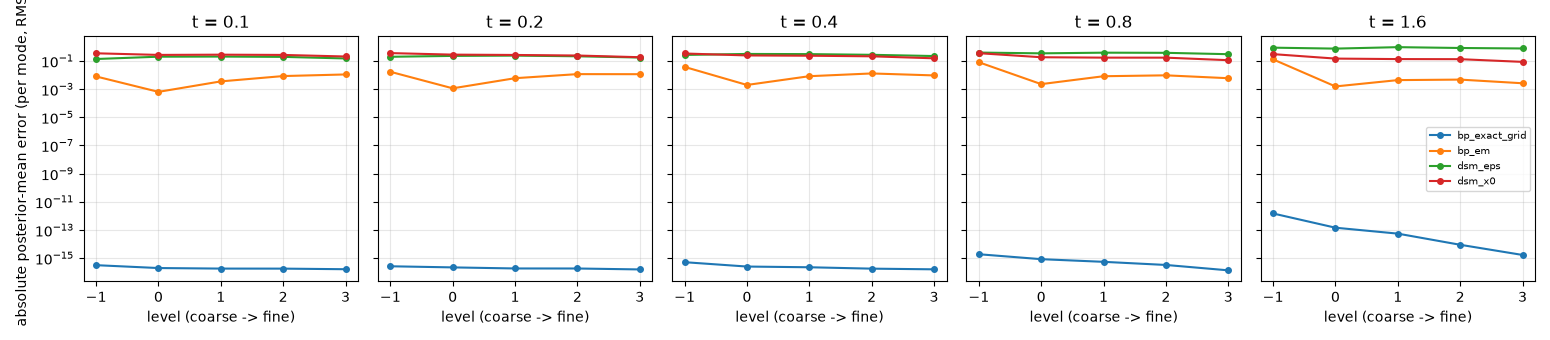

Values plotted in this chart, from the file beside it:
t, method, n_train, rel_error_total, level_-1, abs_level_-1, share_level_-1, level_0, abs_level_0, share_level_0, level_1, abs_level_1, share_level_1, level_2, abs_level_2, share_level_2, level_3, abs_level_3, share_level_3
0.1, bp_exact_grid, 256, 1.9893659864635948e-16, 1.0742370856031057e-16, 3.1545643262103547e-16, 0.183, 1.5408934370992998e-16, 1.9722989067944666e-16, 0.07152, 2.1111216480695306e-16, 1.8052262770277329e-16, 0.1198, 3.118093640825731e-16, 1.792910786823154e-16, 0.2364, 5.511223235580214e-16, 1.6269248041921226e-16, 0.3893
0.1, bp_em, 256, 0.009846, 0.002696, 0.007918, 0.04705, 0.0004974, 0.0006366, 0.0003042, 0.004117, 0.00352, 0.0186, 0.01465, 0.008424, 0.213, 0.03712, 0.01096, 0.721
0.1, dsm_eps, 256, 0.1852, 0.04651, 0.1366, 0.03957, 0.1562, 0.1999, 0.08477, 0.2382, 0.2037, 0.176, 0.3372, 0.1939, 0.3188, 0.5075, 0.1498, 0.3808
0.1, dsm_x0, 256, 0.2659, 0.1186, 0.3484, 0.1249, 0.2088, 0.2672, 0.07346, 0.3249, 0.2779, 0.1588, 0.4634, 0.2665, 0.2922, 0.6992, 0.2064, 0.3506
0.2, bp_exact_grid, 256, 2.0353182791174091e-16, 9.054461491323808e-17, 2.634404157040162e-16, 0.1341, 1.8872714406118567e-16, 2.194319283497485e-16, 0.09304, 2.3131052515760293e-16, 1.8426984656810975e-16, 0.1312, 3.7131150012927023e-16, 1.831348864389628e-16, 0.2592, 6.758456890988556e-16, 1.5727934224382842e-16, 0.3824
0.2, bp_em, 256, 0.01246, 0.005832, 0.01697, 0.1484, 0.0009752, 0.001134, 0.0006625, 0.007459, 0.005942, 0.03639, 0.02344, 0.01156, 0.2755, 0.04914, 0.01143, 0.5391
0.2, dsm_eps, 256, 0.2245, 0.06766, 0.1968, 0.06156, 0.1958, 0.2276, 0.08231, 0.2992, 0.2383, 0.1805, 0.4327, 0.2134, 0.2894, 0.7491, 0.1743, 0.3862
0.2, dsm_x0, 256, 0.2611, 0.1236, 0.3595, 0.1518, 0.2408, 0.28, 0.09202, 0.3327, 0.265, 0.165, 0.4909, 0.2421, 0.2753, 0.7882, 0.1834, 0.316
0.4, bp_exact_grid, 256, 2.688764126298763e-16, 1.854259110507574e-16, 5.141650140786343e-16, 0.3475, 2.3605878096622455e-16, 2.518998563370884e-16, 0.08342, 3.371138483241575e-16, 2.2413001480509096e-16, 0.1321, 4.597668656314161e-16, 1.7871568337781351e-16, 0.168, 9.97387246335611e-16, 1.5992935461744273e-16, 0.269
0.4, bp_em, 256, 0.01666, 0.01356, 0.0376, 0.484, 0.001843, 0.001967, 0.001324, 0.01239, 0.008235, 0.04643, 0.03321, 0.01291, 0.2281, 0.0584, 0.009365, 0.2402
0.4, dsm_eps, 256, 0.3151, 0.09606, 0.2663, 0.06789, 0.2934, 0.3131, 0.09384, 0.4579, 0.3044, 0.1774, 0.6992, 0.2718, 0.2828, 1.386, 0.2222, 0.3781
0.4, dsm_x0, 256, 0.2489, 0.1214, 0.3368, 0.174, 0.2295, 0.2449, 0.09203, 0.3518, 0.2339, 0.1678, 0.5467, 0.2125, 0.2771, 0.9571, 0.1535, 0.289
0.8, bp_exact_grid, 256, 9.13278053419595e-16, 8.196968007384451e-16, 1.8847025857380705e-15, 0.6544, 1.1694020713338556e-15, 8.412029707921807e-16, 0.1304, 1.1866181669050396e-15, 5.450729510678524e-16, 0.1095, 1.4157695872243247e-15, 3.2670093242348473e-16, 0.07865, 1.4635893634884657e-15, 1.3560448543727443e-16, 0.0271
0.8, bp_em, 256, 0.03342, 0.03503, 0.08054, 0.8926, 0.003133, 0.002253, 0.0006987, 0.01784, 0.008194, 0.01847, 0.04113, 0.009492, 0.04958, 0.06398, 0.005928, 0.03868
0.8, dsm_eps, 256, 0.5346, 0.1705, 0.3921, 0.08267, 0.4804, 0.3456, 0.06421, 0.8385, 0.3852, 0.1595, 1.631, 0.3763, 0.3045, 3.246, 0.3008, 0.3891
0.8, dsm_x0, 256, 0.2587, 0.1539, 0.3538, 0.2873, 0.2542, 0.1828, 0.07674, 0.3726, 0.1712, 0.1345, 0.7398, 0.1707, 0.2676, 1.218, 0.1128, 0.2338
1.6, bp_exact_grid, 256, 9.36227513344801e-13, 9.849794818611312e-13, 1.4775450213093738e-12, 0.9877, 3.963711899852466e-13, 1.4425815242330336e-13, 0.009415, 2.687738066616476e-13, 5.4729815154458144e-14, 0.00271, 8.464022888896505e-14, 8.854160976170852e-15, 0.0001419, 4.282478331599937e-14, 1.6761095888151402e-15, 1.0168296655227574e-05
1.6, bp_em, 256, 0.08154, 0.08585, 0.1288, 0.9891, 0.004242, 0.001544, 0.0001422, 0.02135, 0.004347, 0.002255, 0.04516, 0.004724, 0.005325, 0.06635, 0.002597, 0.003218
1.6, dsm_eps, 256, 2.048, 0.5824, 0.8737, 0.07218, 2.057, 0.7488, 0.05301, 4.666, 0.9501, 0.1707, 7.929, 0.8294, 0.2602, 19.57, 0.766, 0.4439
1.6, dsm_x0, 256, 0.3332, 0.2025, 0.3038, 0.3297, 0.4024, 0.1465, 0.07662, 0.6642, 0.1352, 0.1307, 1.273, 0.1332, 0.2534, 2.188, 0.08565, 0.2096
